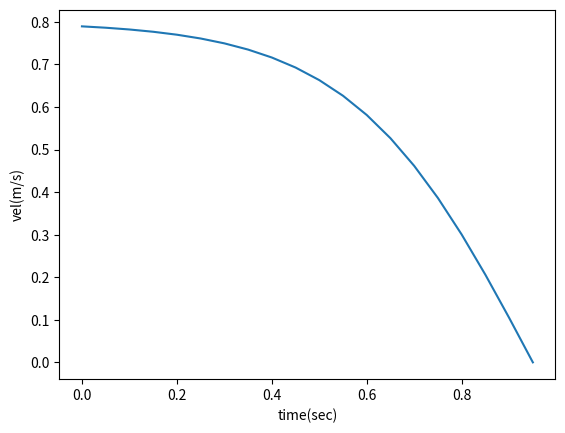

Reproduce this figure in Python.
import numpy as np
import time
import math
from matplotlib import pyplot as plt


class Test:
    def __init__(self):
        pass

    def smooth_stop(self, start_vel=0.8, interval=0.05, stop_duration=1.0):
        x = []
        y = []
        t = 0
        for i in np.linspace(2.5, 0.0, int(stop_duration / interval)):
            vel = math.tanh(i)*start_vel
            x.append(t * interval)
            t += 1
            y.append(vel)
            time.sleep(interval)
        plt.xlabel("time(sec)")
        plt.ylabel("vel(m/s)")
        plt.plot(x, y)
        plt.show()


t = Test()
t.smooth_stop()
